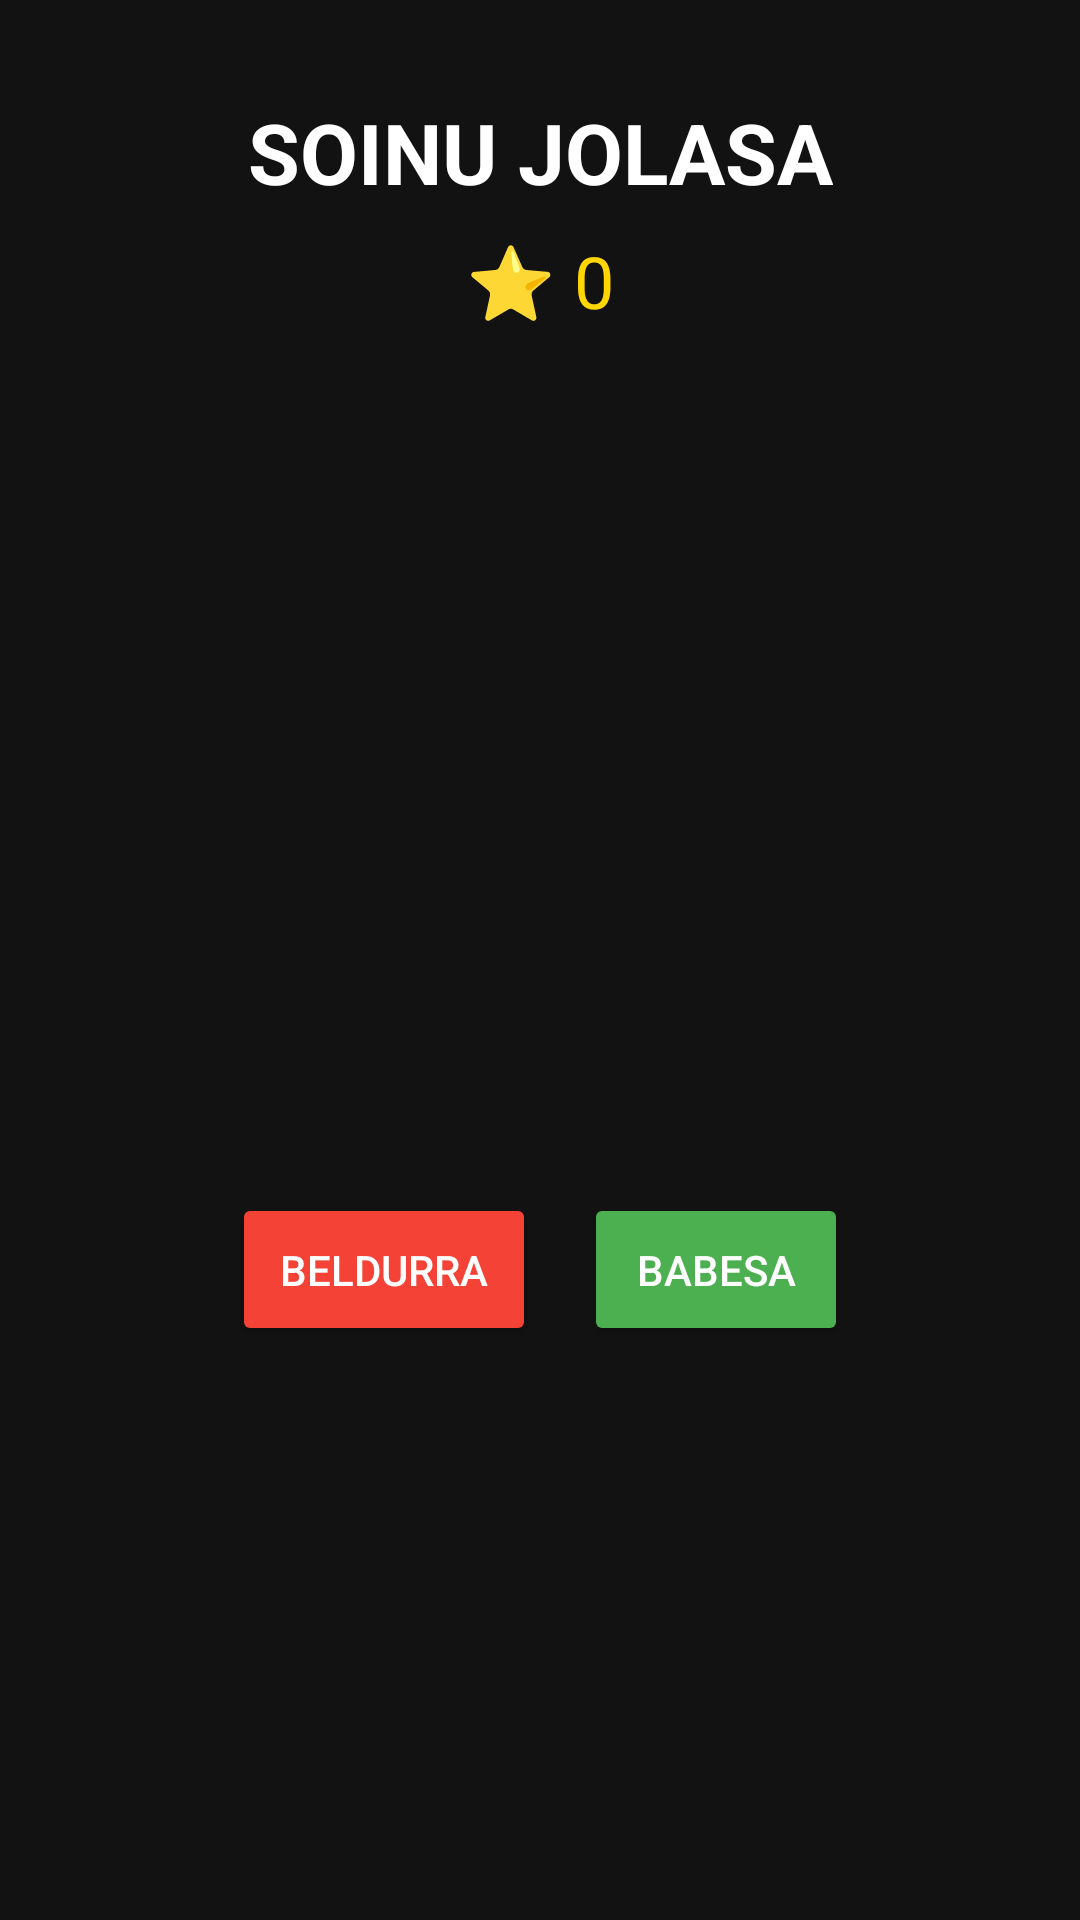

Layout XML and referenced resources for this Android screen:
<!-- AndroidManifest.xml: application theme Theme.DidaktikArbol -->
<!-- res/layout/activity_sound_game.xml -->
<?xml version="1.0" encoding="utf-8"?>
<androidx.constraintlayout.widget.ConstraintLayout xmlns:android="http://schemas.android.com/apk/res/android"
    xmlns:app="http://schemas.android.com/apk/res-auto"
    xmlns:tools="http://schemas.android.com/tools"
    android:layout_width="match_parent"
    android:layout_height="match_parent"
    android:background="@color/bunkerBackground"
    tools:context=".SoundGameActivity">

    <TextView
        android:id="@+id/tvTitle"
        android:layout_width="wrap_content"
        android:layout_height="wrap_content"
        android:layout_marginTop="32dp"
        android:text="SOINU JOLASA"
        android:textColor="@color/white"
        android:textSize="28sp"
        android:textStyle="bold"
        app:layout_constraintEnd_toEndOf="parent"
        app:layout_constraintStart_toStartOf="parent"
        app:layout_constraintTop_toTopOf="parent" />

    <TextView
        android:id="@+id/tvStars"
        android:layout_width="wrap_content"
        android:layout_height="wrap_content"
        android:layout_marginTop="8dp"
        android:text="⭐ 0"
        android:textColor="@color/starColor"
        android:textSize="24sp"
        app:layout_constraintEnd_toEndOf="parent"
        app:layout_constraintStart_toStartOf="parent"
        app:layout_constraintTop_toBottomOf="@+id/tvTitle" />

    <GridLayout
        android:id="@+id/soundGrid"
        android:layout_width="wrap_content"
        android:layout_height="wrap_content"
        android:layout_marginTop="32dp"
        android:columnCount="3"
        app:layout_constraintEnd_toEndOf="parent"
        app:layout_constraintStart_toStartOf="parent"
        app:layout_constraintTop_toBottomOf="@+id/tvStars">

        <ImageButton
            android:id="@+id/btnSound1"
            android:layout_width="80dp"
            android:layout_height="80dp"
            android:layout_margin="12dp"
            android:background="@drawable/bg_boton_secundario"
            android:src="@drawable/ic_play"
            app:tint="@color/white" />

        <ImageButton
            android:id="@+id/btnSound2"
            android:layout_width="80dp"
            android:layout_height="80dp"
            android:layout_margin="12dp"
            android:background="@drawable/bg_boton_secundario"
            android:src="@drawable/ic_play"
            app:tint="@color/white" />

        <ImageButton
            android:id="@+id/btnSound3"
            android:layout_width="80dp"
            android:layout_height="80dp"
            android:layout_margin="12dp"
            android:background="@drawable/bg_boton_secundario"
            android:src="@drawable/ic_play"
            app:tint="@color/white" />

        <ImageButton
            android:id="@+id/btnSound4"
            android:layout_width="80dp"
            android:layout_height="80dp"
            android:layout_margin="12dp"
            android:background="@drawable/bg_boton_secundario"
            android:src="@drawable/ic_play"
            app:tint="@color/white" />

        <ImageButton
            android:id="@+id/btnSound5"
            android:layout_width="80dp"
            android:layout_height="80dp"
            android:layout_margin="12dp"
            android:background="@drawable/bg_boton_secundario"
            android:src="@drawable/ic_play"
            app:tint="@color/white" />

    </GridLayout>

    <LinearLayout
        android:id="@+id/categoryControls"
        android:layout_width="wrap_content"
        android:layout_height="wrap_content"
        android:layout_marginTop="48dp"
        android:orientation="horizontal"
        app:layout_constraintEnd_toEndOf="parent"
        app:layout_constraintStart_toStartOf="parent"
        app:layout_constraintTop_toBottomOf="@+id/soundGrid">

        <Button
            android:id="@+id/btnBeldurra"
            android:layout_width="wrap_content"
            android:layout_height="wrap_content"
            android:layout_marginEnd="16dp"
            android:backgroundTint="@color/incorrect"
            android:padding="16dp"
            android:text="BELDURRA"
            android:textColor="@color/white" />

        <Button
            android:id="@+id/btnBabesa"
            android:layout_width="wrap_content"
            android:layout_height="wrap_content"
            android:backgroundTint="@color/correct"
            android:padding="16dp"
            android:text="BABESA"
            android:textColor="@color/white" />
    </LinearLayout>

    <Button
        android:id="@+id/btnNextActivity"
        android:layout_width="wrap_content"
        android:layout_height="wrap_content"
        android:layout_marginBottom="32dp"
        android:backgroundTint="@color/btnPrincipal"
        android:text="JARRAITU"
        android:visibility="gone"
        app:layout_constraintBottom_toBottomOf="parent"
        app:layout_constraintEnd_toEndOf="parent"
        app:layout_constraintStart_toStartOf="parent" />

</androidx.constraintlayout.widget.ConstraintLayout>
<!-- resources referenced by this layout -->
<resources>
  <color name="btnPrincipal">#66BB6A</color>
  <color name="bunkerBackground">#121212</color>
  <color name="correct">#4CAF50</color>
  <color name="incorrect">#F44336</color>
  <color name="starColor">#FFD700</color>
  <color name="white">#FFFFFFFF</color>
  <style name="Theme.DidaktikArbol" parent="Base.Theme.DidaktikArbol" />
  <style name="Base.Theme.DidaktikArbol" parent="Theme.Material3.DayNight.NoActionBar">
          
          
      </style>
</resources>
